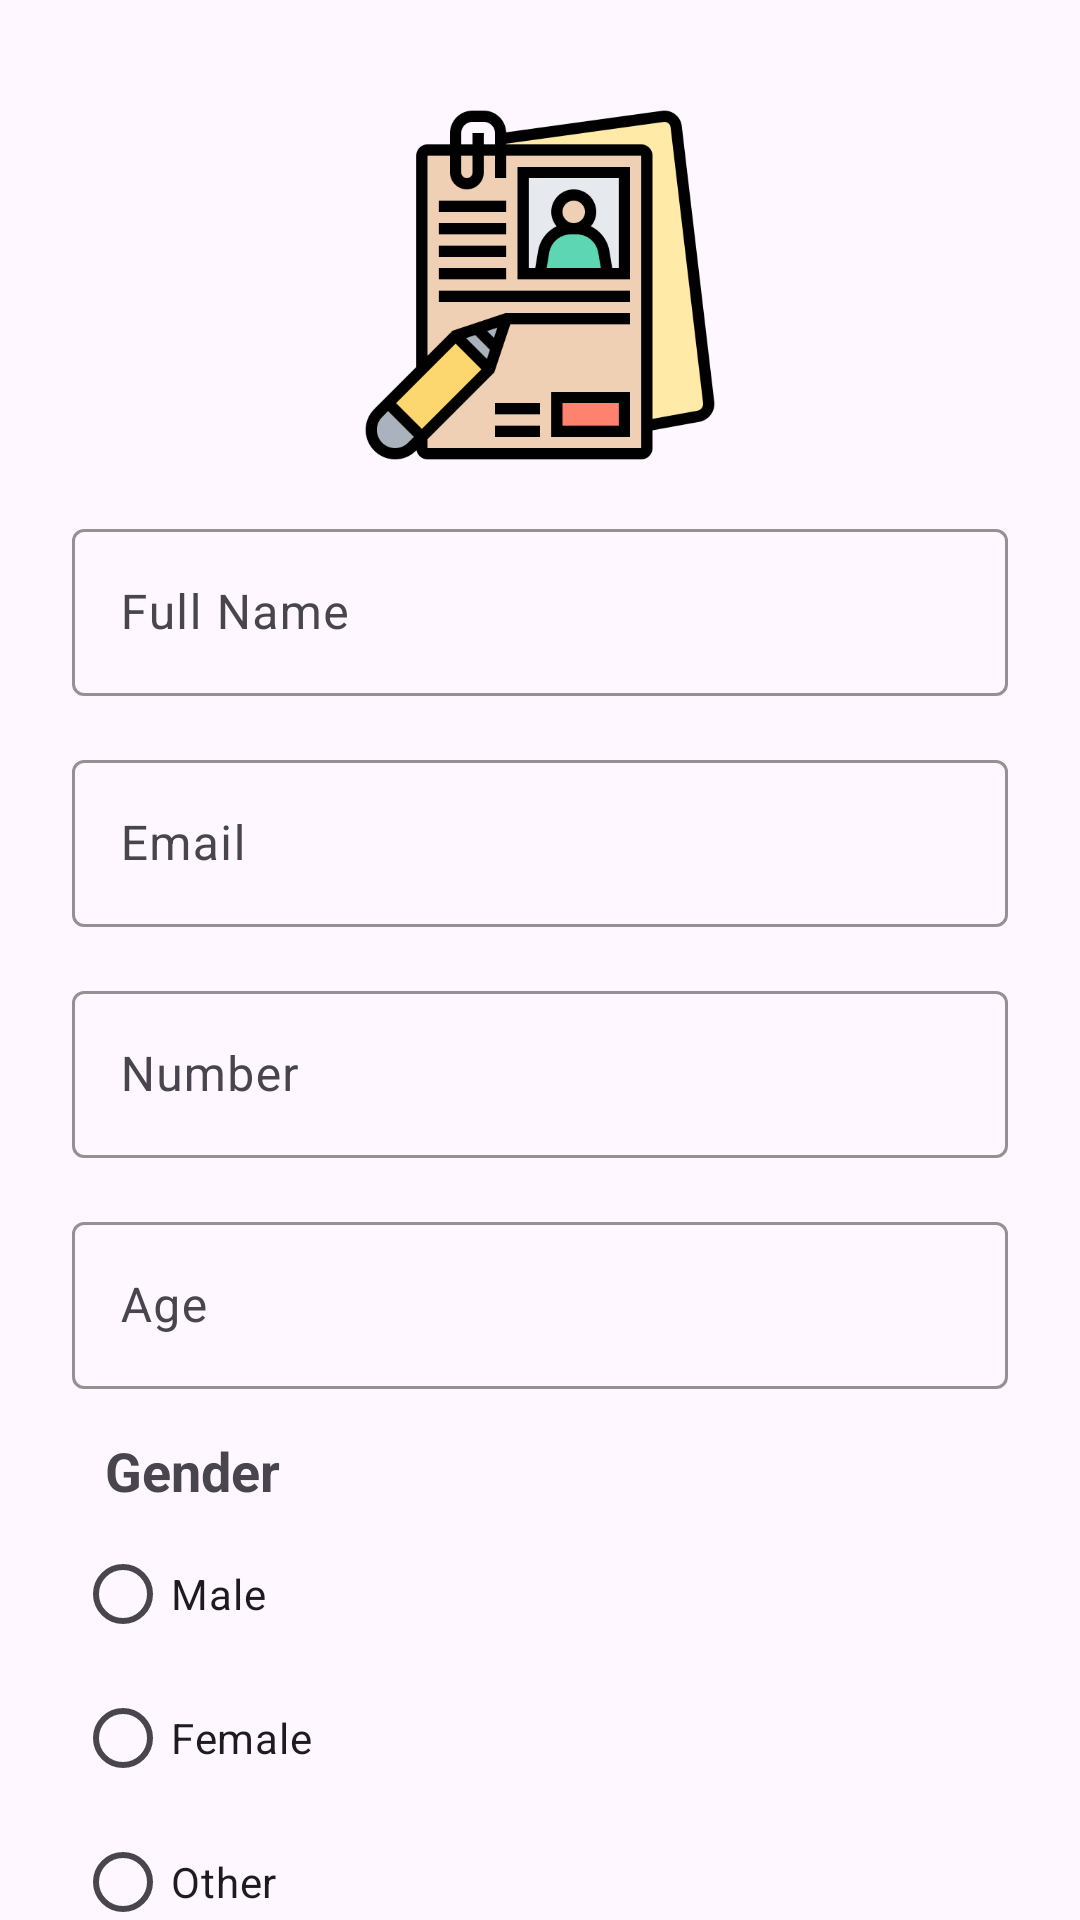

Reconstruct the res/layout file that produces this screen, plus the resources it refers to.
<!-- AndroidManifest.xml: application theme Theme.IntentForm -->
<!-- res/layout/activity_main.xml -->
<?xml version="1.0" encoding="utf-8"?>
<androidx.constraintlayout.widget.ConstraintLayout xmlns:android="http://schemas.android.com/apk/res/android"
    xmlns:app="http://schemas.android.com/apk/res-auto"
    xmlns:tools="http://schemas.android.com/tools"
    android:id="@+id/main"
    android:layout_width="match_parent"
    android:layout_height="match_parent"
    tools:context=".MainActivity">

    <ImageView
        android:id="@+id/form_img"
        android:layout_width="120dp"
        android:layout_height="120dp"
        android:src="@drawable/form_img"
        app:layout_constraintStart_toStartOf="parent"
        app:layout_constraintTop_toTopOf="parent"
        android:layout_marginTop="35sp"
        app:layout_constraintEnd_toEndOf="parent"/>

    <com.google.android.material.textfield.TextInputLayout
        android:id="@+id/name_input"
        android:layout_width="match_parent"
        android:layout_height="wrap_content"
        android:layout_marginStart="24dp"
        android:layout_marginTop="16dp"
        android:layout_marginEnd="24dp"
        app:layout_constraintEnd_toEndOf="parent"
        app:layout_constraintStart_toStartOf="parent"
        app:boxStrokeColor="@color/fadePrimary"
        app:errorTextColor="#EC2828"
        app:hintTextColor="@color/primary"
        app:cursorColor="@color/fadePrimary"
        app:layout_constraintTop_toBottomOf="@+id/form_img">

        <com.google.android.material.textfield.TextInputEditText
            android:id="@+id/name"
            android:layout_width="match_parent"
            android:layout_height="wrap_content"
            android:hint="Full Name"
            android:textColor="@color/black"
            android:inputType="textPersonName"/>
    </com.google.android.material.textfield.TextInputLayout>

    <com.google.android.material.textfield.TextInputLayout
        android:id="@+id/email_input"
        android:layout_width="match_parent"
        android:layout_height="wrap_content"
        android:layout_marginStart="24dp"
        android:layout_marginTop="16dp"
        android:layout_marginEnd="24dp"
        app:layout_constraintEnd_toEndOf="parent"
        app:layout_constraintStart_toStartOf="parent"
        app:boxStrokeColor="@color/fadePrimary"
        app:errorTextColor="#EC2828"
        app:prefixText="+91"
        app:hintTextColor="@color/primary"
        app:cursorColor="@color/fadePrimary"
        app:layout_constraintTop_toBottomOf="@+id/name_input">

        <com.google.android.material.textfield.TextInputEditText
            android:id="@+id/email"
            android:layout_width="match_parent"
            android:layout_height="wrap_content"
            android:hint="Email"
            android:maxLength="10"
            android:textColor="@color/black"
            android:inputType="textEmailAddress"/>
    </com.google.android.material.textfield.TextInputLayout>

    <com.google.android.material.textfield.TextInputLayout
        android:id="@+id/number_input"
        android:layout_width="match_parent"
        android:layout_height="wrap_content"
        android:layout_marginStart="24dp"
        android:layout_marginTop="16dp"
        android:layout_marginEnd="24dp"
        app:layout_constraintEnd_toEndOf="parent"
        app:layout_constraintStart_toStartOf="parent"
        app:boxStrokeColor="@color/fadePrimary"
        app:errorTextColor="#EC2828"
        app:prefixText="+91"
        app:hintTextColor="@color/primary"
        app:cursorColor="@color/fadePrimary"
        app:layout_constraintTop_toBottomOf="@+id/email_input">

        <com.google.android.material.textfield.TextInputEditText
            android:id="@+id/number"
            android:layout_width="match_parent"
            android:layout_height="wrap_content"
            android:hint="Number"
            android:maxLength="10"
            android:textColor="@color/black"
            android:inputType="number"/>
    </com.google.android.material.textfield.TextInputLayout>

    <com.google.android.material.textfield.TextInputLayout
        android:id="@+id/age_input"
        android:layout_width="match_parent"
        android:layout_height="wrap_content"
        android:layout_marginStart="24dp"
        android:layout_marginTop="16dp"
        android:layout_marginEnd="24dp"
        app:layout_constraintEnd_toEndOf="parent"
        app:layout_constraintStart_toStartOf="parent"
        app:boxStrokeColor="@color/fadePrimary"
        app:errorTextColor="#EC2828"
        app:hintTextColor="@color/primary"
        app:cursorColor="@color/fadePrimary"
        app:layout_constraintTop_toBottomOf="@+id/number_input">

        <com.google.android.material.textfield.TextInputEditText
            android:id="@+id/age"
            android:layout_width="match_parent"
            android:layout_height="wrap_content"
            android:hint="Age"
            android:textColor="@color/black"
            android:inputType="number"
            android:maxLength="3"/>
    </com.google.android.material.textfield.TextInputLayout>

    <TextView
        android:id="@+id/gender_text"
        android:layout_width="wrap_content"
        android:layout_height="wrap_content"
        android:text="Gender"
        android:textStyle="bold"
        android:textSize="18sp"
        android:layout_marginTop="15dp"
        android:layout_marginStart="35dp"
        app:layout_constraintStart_toStartOf="parent"
        app:layout_constraintTop_toBottomOf="@id/age_input"/>

    <RadioGroup
        android:id="@+id/genderSelect"
        android:layout_width="wrap_content"
        android:layout_height="wrap_content"
        app:layout_constraintTop_toBottomOf="@+id/gender_text"
        android:layout_marginTop="5sp"
        app:layout_constraintStart_toStartOf="parent"
        android:layout_marginStart="25dp">

        <RadioButton
            android:id="@+id/male"
            android:layout_width="match_parent"
            android:layout_height="wrap_content"
            android:text="Male"
            android:buttonTint="@color/primary"/>

        <RadioButton
            android:id="@+id/female"
            android:layout_width="match_parent"
            android:layout_height="wrap_content"
            android:text="Female"
            android:buttonTint="@color/primary"/>

        <RadioButton
            android:id="@+id/other"
            android:layout_width="match_parent"
            android:layout_height="wrap_content"
            android:text="Other"
            android:buttonTint="@color/primary"/>
    </RadioGroup>

    <Button
        android:id="@+id/btn"
        android:layout_width="match_parent"
        android:layout_height="wrap_content"
        android:text="Next"
        android:textSize="18sp"
        android:backgroundTint="@color/primary"
        app:layout_constraintTop_toBottomOf="@id/genderSelect"
        app:layout_constraintStart_toStartOf="parent"
        app:layout_constraintEnd_toEndOf="parent"
        android:layout_margin="25dp"/>

</androidx.constraintlayout.widget.ConstraintLayout>
<!-- resources referenced by this layout -->
<resources>
  <color name="black">#000000</color>
  <color name="fadePrimary">#FFAD5C</color>
  <color name="primary">#FA8714</color>
  <!-- drawable form_img: png bitmap (drawable, 22850 bytes) -->
  <style name="Theme.IntentForm" parent="Base.Theme.IntentForm" />
  <style name="Base.Theme.IntentForm" parent="Theme.Material3.DayNight.NoActionBar">
          
          
      </style>
</resources>
